The GitHub repository wadkarkalpesh/pikvaidya-ai contains a labelled image folder "onion" with 4 categories: onion healthy, onion iris yellow virus, onion purple blotch, onion stemphylium blight. Examples follow, each with its label.

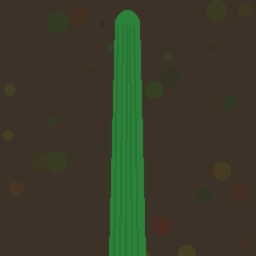
Label: onion healthy

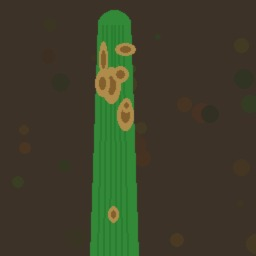
Label: onion stemphylium blight

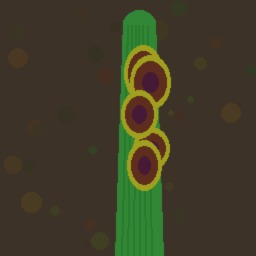
Label: onion purple blotch

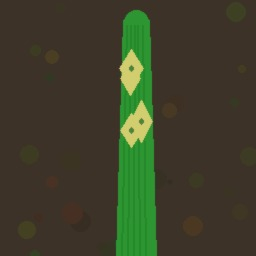
Label: onion iris yellow virus

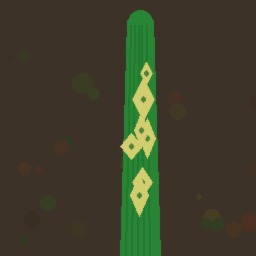
Label: onion iris yellow virus

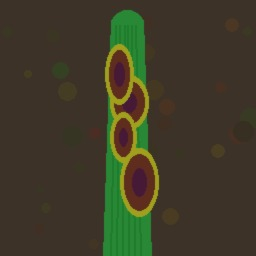
Label: onion purple blotch
